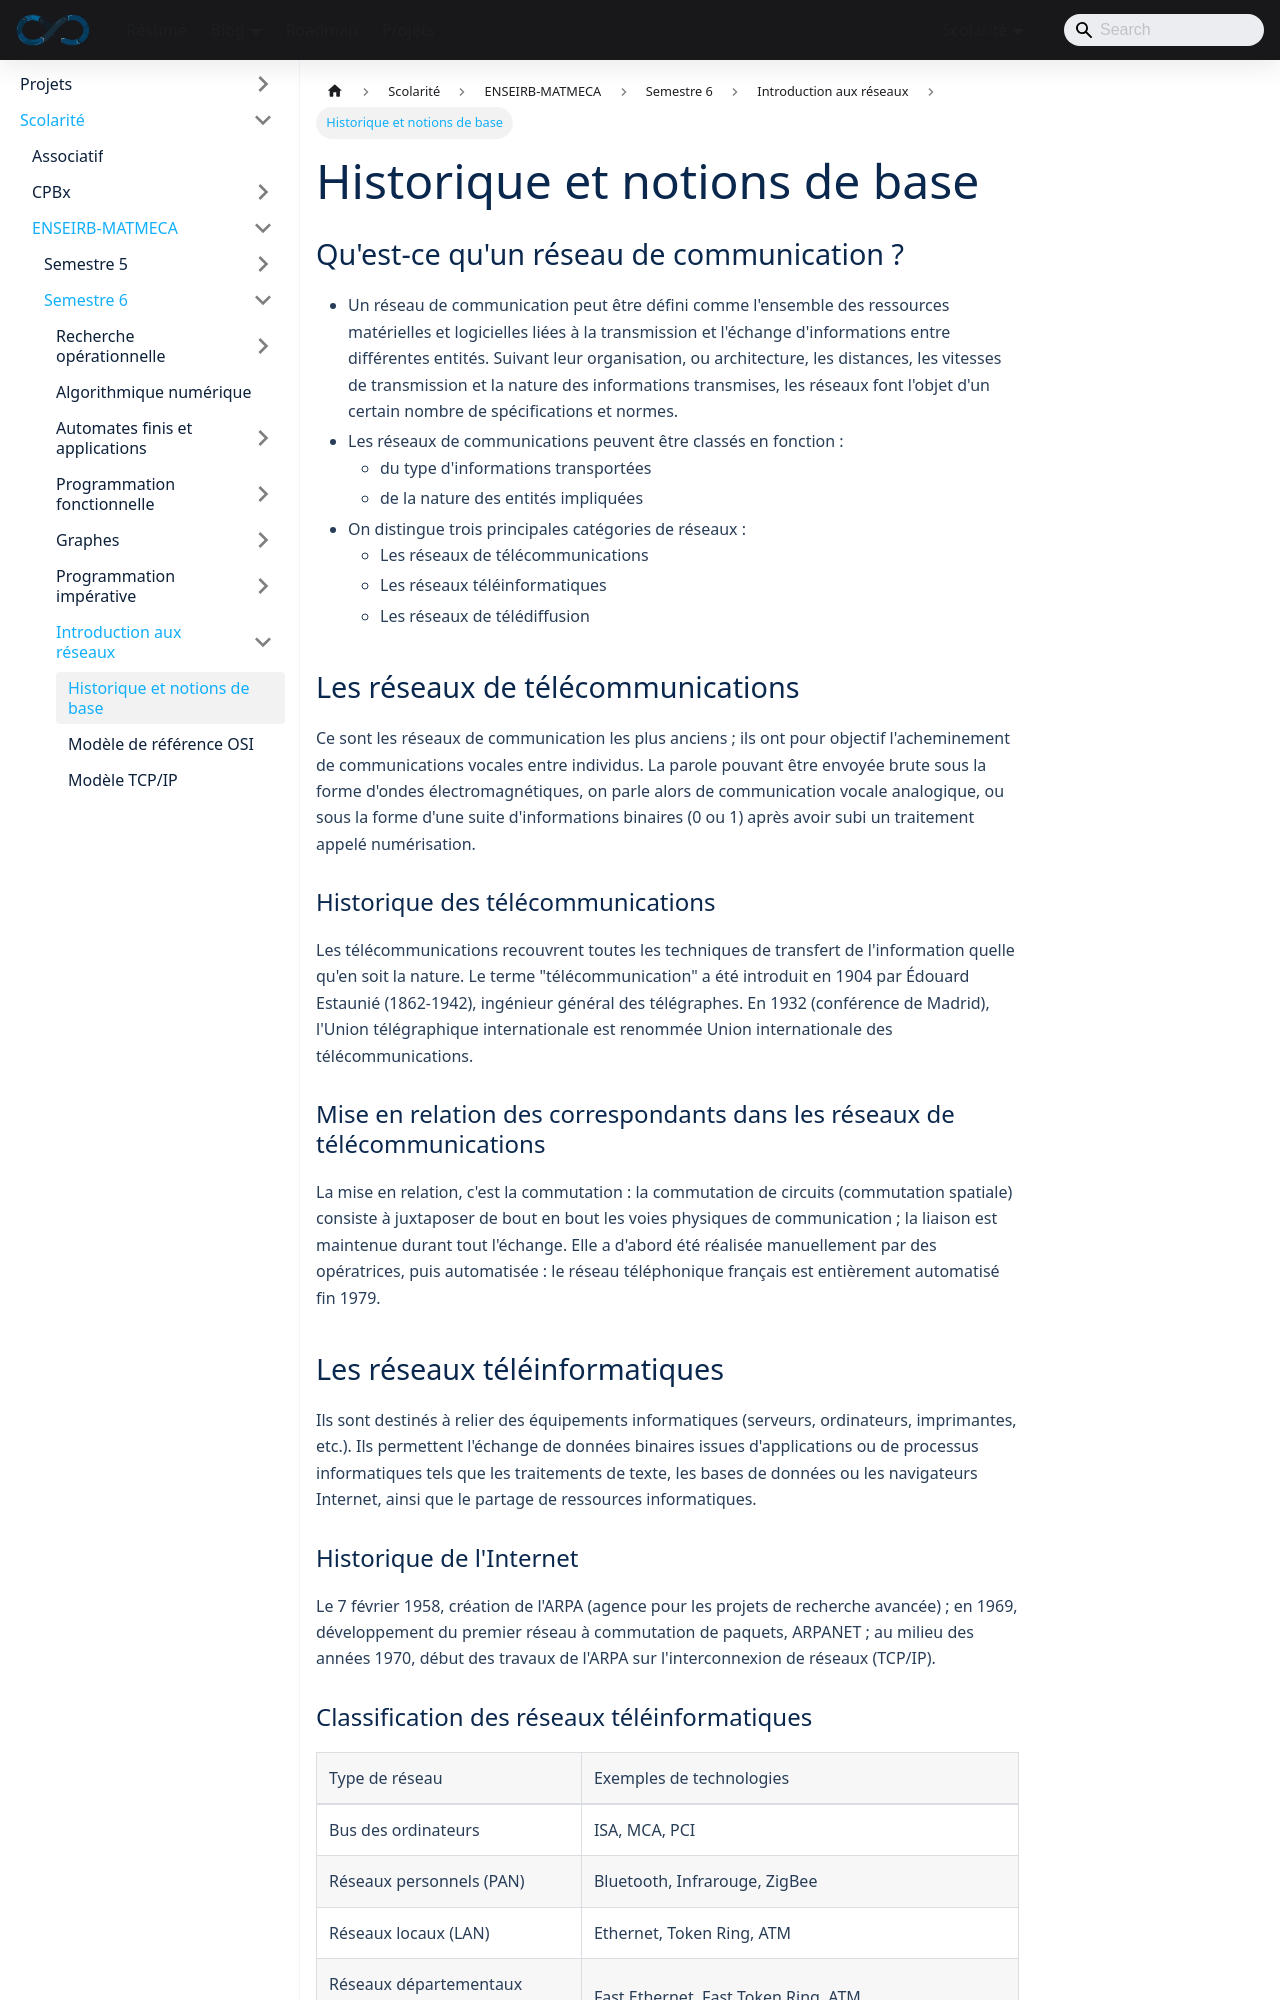

repository: sedelpeuch/sedelpeuch.github.io · page: docs/scolarite/enseirb/s6/reseau/notes1/index.html · generator: docusaurus

---
title: Historique et notions de base
description: "Définition et classification des réseaux de communication : télécommunications, réseaux téléinformatiques, télédiffusion, modes connecté et non connecté, techniques de commutation."
sidebar_position: 1
---

## Qu'est-ce qu'un réseau de communication ?

+ Un réseau de communication peut être défini comme l'ensemble des ressources
  matérielles et logicielles liées à la transmission et l'échange d'informations
  entre différentes entités. Suivant leur organisation, ou architecture, les
  distances, les vitesses de transmission et la nature des informations
  transmises, les réseaux font l'objet d'un certain nombre de spécifications et
  normes.
+ Les réseaux de communications peuvent être classés en fonction :
  + du type d'informations transportées
  + de la nature des entités impliquées
+ On distingue trois principales catégories de réseaux :
  + Les réseaux de télécommunications
  + Les réseaux téléinformatiques
  + Les réseaux de télédiffusion

## Les réseaux de télécommunications

Ce sont les réseaux de communication les plus anciens ; ils ont pour objectif
l'acheminement de communications vocales entre individus. La parole pouvant être
envoyée brute sous la forme d'ondes électromagnétiques, on parle alors de
communication vocale analogique, ou sous la forme d'une suite d'informations
binaires (0 ou 1) après avoir subi un traitement appelé numérisation.

### Historique des télécommunications

Les télécommunications recouvrent toutes les techniques de transfert de
l'information quelle qu'en soit la nature. Le terme "télécommunication" a été
introduit en 1904 par Édouard Estaunié (1862-1942), ingénieur général des télégraphes.
En 1932 (conférence de Madrid), l'Union télégraphique internationale
est renommée Union internationale des télécommunications.

### Mise en relation des correspondants dans les réseaux de télécommunications

La mise en relation, c'est la commutation : la commutation de circuits
(commutation spatiale) consiste à juxtaposer de bout en bout les voies
physiques de communication ; la liaison est maintenue durant tout l'échange. Elle a d'abord été
réalisée manuellement par des opératrices, puis automatisée : le réseau téléphonique
français est entièrement automatisé fin 1979.

## Les réseaux téléinformatiques

Ils sont destinés à relier des équipements informatiques (serveurs, ordinateurs,
imprimantes, etc.). Ils permettent l'échange de données binaires issues d'applications ou de
processus informatiques tels que les traitements de texte, les bases de
données ou les navigateurs Internet, ainsi que le partage de ressources informatiques.
